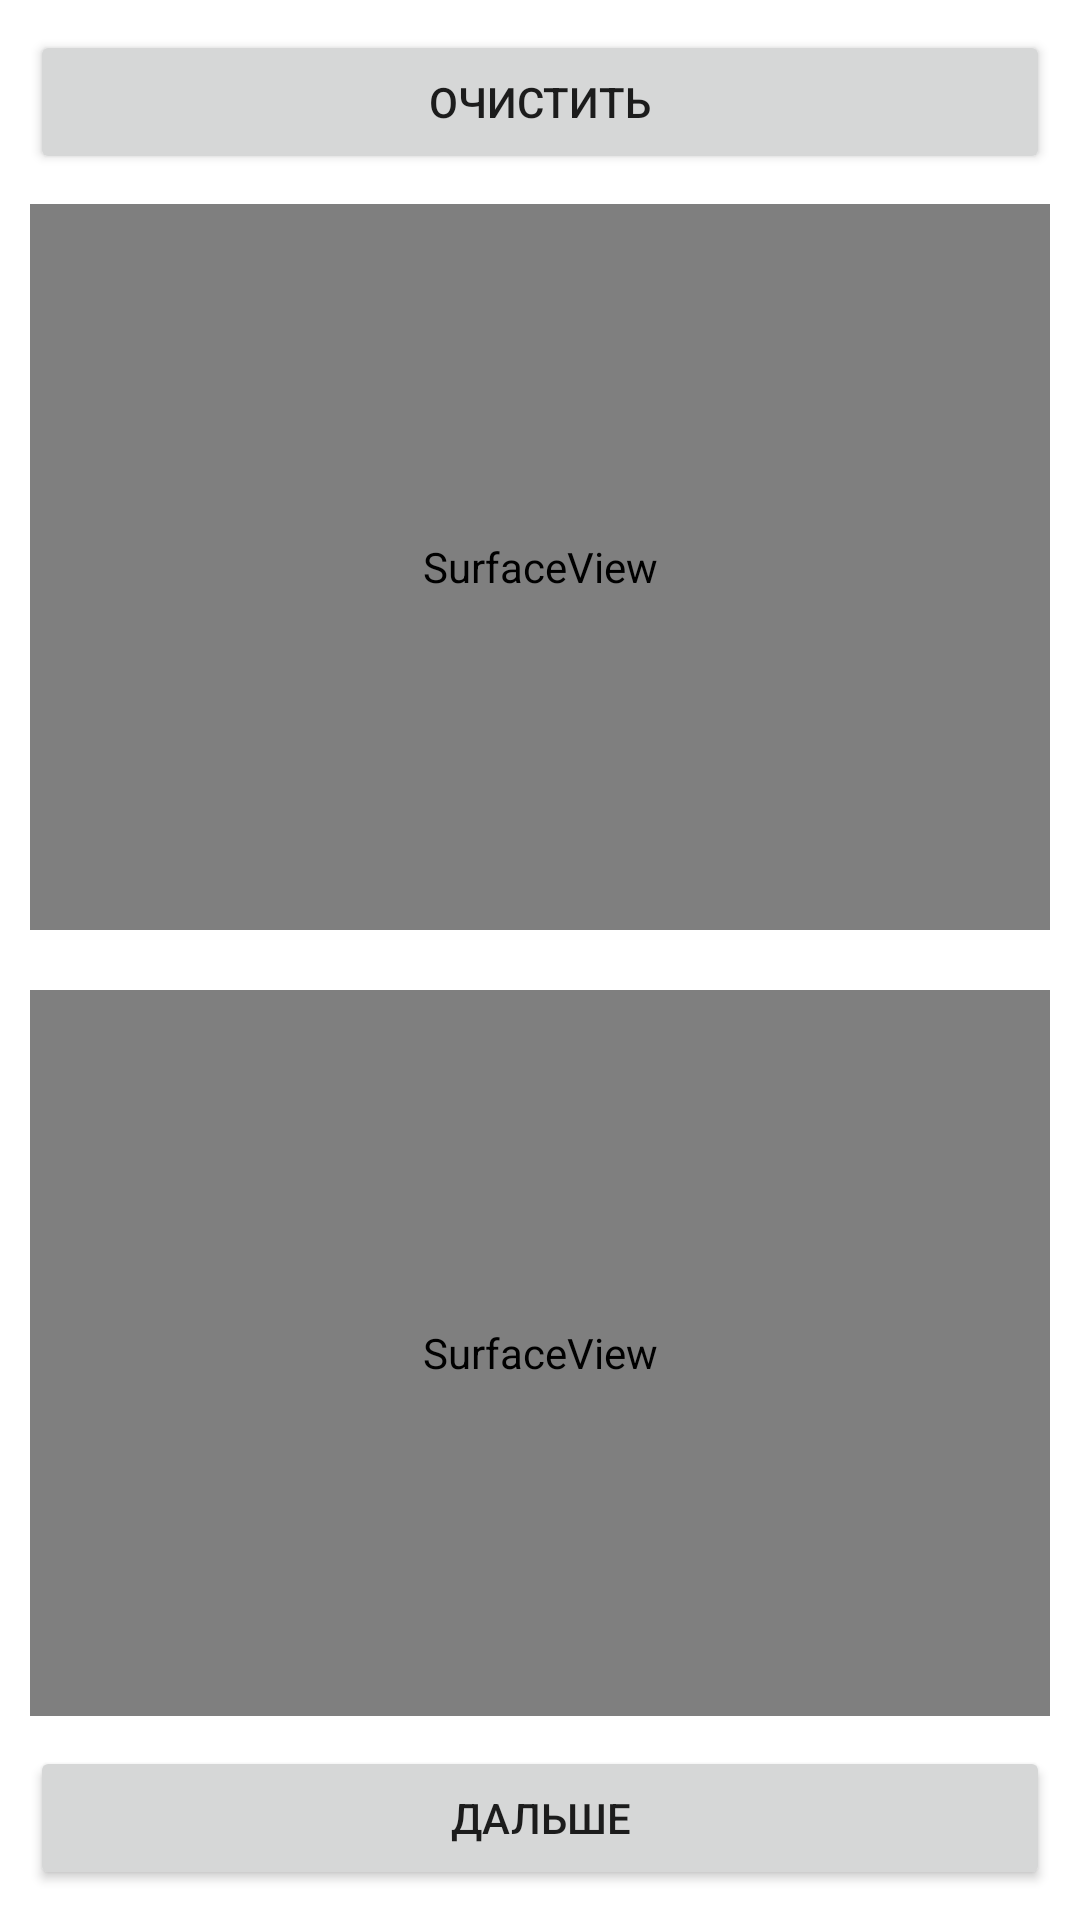

Reconstruct the res/layout file that produces this screen, plus the resources it refers to.
<!-- AndroidManifest.xml: application theme Theme.MySurface -->
<!-- res/layout/activity_main.xml -->
<androidx.constraintlayout.widget.ConstraintLayout xmlns:android="http://schemas.android.com/apk/res/android"
    xmlns:app="http://schemas.android.com/apk/res-auto"
    android:id="@+id/LinearLayout1"
    android:layout_width="match_parent"
    android:layout_height="match_parent"
    android:orientation="vertical">

    <Button
        android:id="@+id/buttonClear"
        android:layout_width="0dp"
        android:layout_height="wrap_content"
        android:layout_gravity="center_horizontal"
        android:layout_margin="10dp"
        android:text="Очистить"
        app:layout_constraintEnd_toEndOf="parent"
        app:layout_constraintStart_toStartOf="parent"
        app:layout_constraintTop_toTopOf="parent" />

    <SurfaceView
        android:id="@+id/surface"
        android:layout_width="0dp"
        android:layout_height="0dp"
        android:layout_gravity="center"
        android:layout_margin="10dp"
        app:layout_constraintBottom_toTopOf="@+id/surface2"
        app:layout_constraintEnd_toEndOf="parent"
        app:layout_constraintStart_toStartOf="parent"
        app:layout_constraintTop_toBottomOf="@+id/buttonClear" />

    <SurfaceView
        android:id="@+id/surface2"
        android:layout_width="0dp"
        android:layout_height="0dp"
        android:layout_gravity="center"
        android:layout_margin="10dp"
        app:layout_constraintBottom_toTopOf="@+id/nextButton"
        app:layout_constraintEnd_toEndOf="parent"
        app:layout_constraintStart_toStartOf="parent"
        app:layout_constraintTop_toBottomOf="@+id/surface" />

    <Button
        android:id="@+id/nextButton"
        android:layout_width="0dp"
        android:layout_height="wrap_content"
        android:layout_margin="10dp"
        android:text="Дальше"
        app:layout_constraintBottom_toBottomOf="parent"
        app:layout_constraintEnd_toEndOf="parent"
        app:layout_constraintStart_toStartOf="parent" />

</androidx.constraintlayout.widget.ConstraintLayout>
<!-- resources referenced by this layout -->
<resources>
  <style name="Theme.MySurface" parent="Theme.MaterialComponents.DayNight.DarkActionBar">
          
          <item name="colorPrimary">@color/purple_500</item>
          <item name="colorPrimaryVariant">@color/purple_700</item>
          <item name="colorOnPrimary">@color/white</item>
          
          <item name="colorSecondary">@color/teal_200</item>
          <item name="colorSecondaryVariant">@color/teal_700</item>
          <item name="colorOnSecondary">@color/black</item>
          
          <item name="android:statusBarColor" tools:targetApi="l">?attr/colorPrimaryVariant</item>
          
      </style>
  <!-- not gathered from this repository: default colours our renderer supplied (Android Studio template values) -->
  <color name="purple_500">#FF6200EE</color>
  <color name="purple_700">#FF3700B3</color>
  <color name="teal_200">#FF03DAC5</color>
  <color name="teal_700">#FF018786</color>
  <color name="black">#FF000000</color>
  <color name="white">#FFFFFFFF</color>
</resources>
